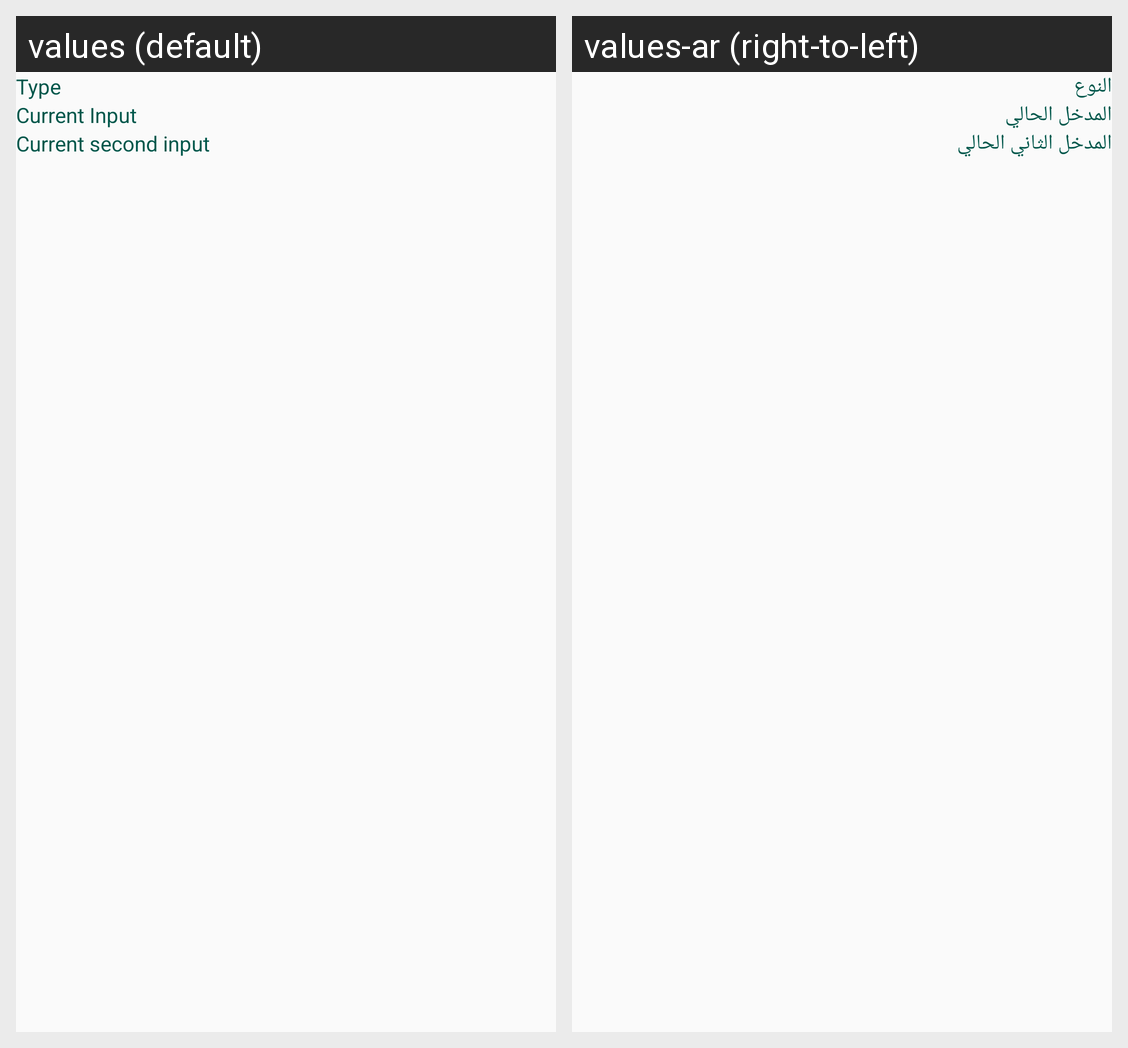

Translations of the strings shown on this Android screen, per locale in the grid:
Android screen res/layout/fragment_result.xml rendered under 2 locales, left to right: values (default), values-ar (right-to-left). Device: Nexus 5 (rendered at 1080×1920; each locale shown at half size, 540×960, under a caption strip naming it); theme AppTheme.
Strings drawn on this screen, with the default value and each locale's value (text and hints the layout hard-codes, and strings that could not be matched under every locale, appear in the picture but are not listed):

type
  values: Type
  values-ar: النوع

current_input
  values: Current Input
  values-ar: المدخل الحالي

second_current_input
  values: Current second input
  values-ar: المدخل الثاني الحالي
